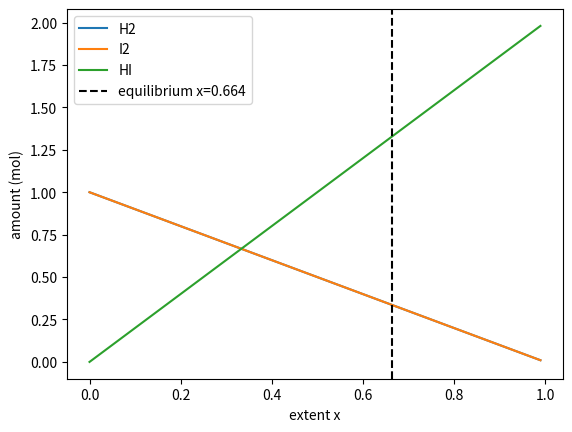

Here is the Python script that generated this plot:
"""
PW2 Lab B Part 4 -- chemical equilibrium.
"""
import numpy as np
import matplotlib.pyplot as plt
from scipy.optimize import newton, minimize

K = 15.6
a = b = 1.0

# TODO 1: write k_imbalance(x) = (2x)^2/((a-x)(b-x)) - K.
#         It equals zero exactly at equilibrium.
def k_imbalance(x):
    return (2 * x) ** 2 / ((a - x) * (b - x)) - K

# TODO 2 (method 1): use scipy.optimize.newton to find the root of k_imbalance
#         (start x0=0.5). This is root-finding.
x_newton = newton(k_imbalance, x0=0.5)
print(f"Newton:   x = {x_newton:.4f}")

# TODO 3 (method 2): use scipy.optimize.minimize to minimise k_imbalance(x)**2
#         (method "SLSQP", bounds [(0, 0.999)], x0=[0.5]). Print both answers
#         and confirm they agree.
res = minimize(lambda x: k_imbalance(x[0]) ** 2, x0=[0.5], method="SLSQP", bounds=[(0, 0.999)])
x_slsqp = res.x[0]
print(f"SLSQP:    x = {x_slsqp:.4f}")
print(f"Agree? {np.isclose(x_newton, x_slsqp, atol=1e-3)}")

# TODO 4: report the equilibrium amounts (H2, I2, HI), and plot how the three
#         amounts change with the extent x, marking the equilibrium. Save
#         equilibrium.png.
x_eq = x_newton
nH2 = a - x_eq
nI2 = b - x_eq
nHI = 2 * x_eq
print(f"Equilibrium amounts: H2 = {nH2:.4f}, I2 = {nI2:.4f}, HI = {nHI:.4f}")

x_range = np.linspace(0, 0.99, 200)
plt.plot(x_range, a - x_range, label="H2")
plt.plot(x_range, b - x_range, label="I2")
plt.plot(x_range, 2 * x_range, label="HI")
plt.axvline(x_eq, color="black", linestyle="--", label=f"equilibrium x={x_eq:.3f}")
plt.xlabel("extent x")
plt.ylabel("amount (mol)")
plt.legend()
plt.savefig("equilibrium.png")
